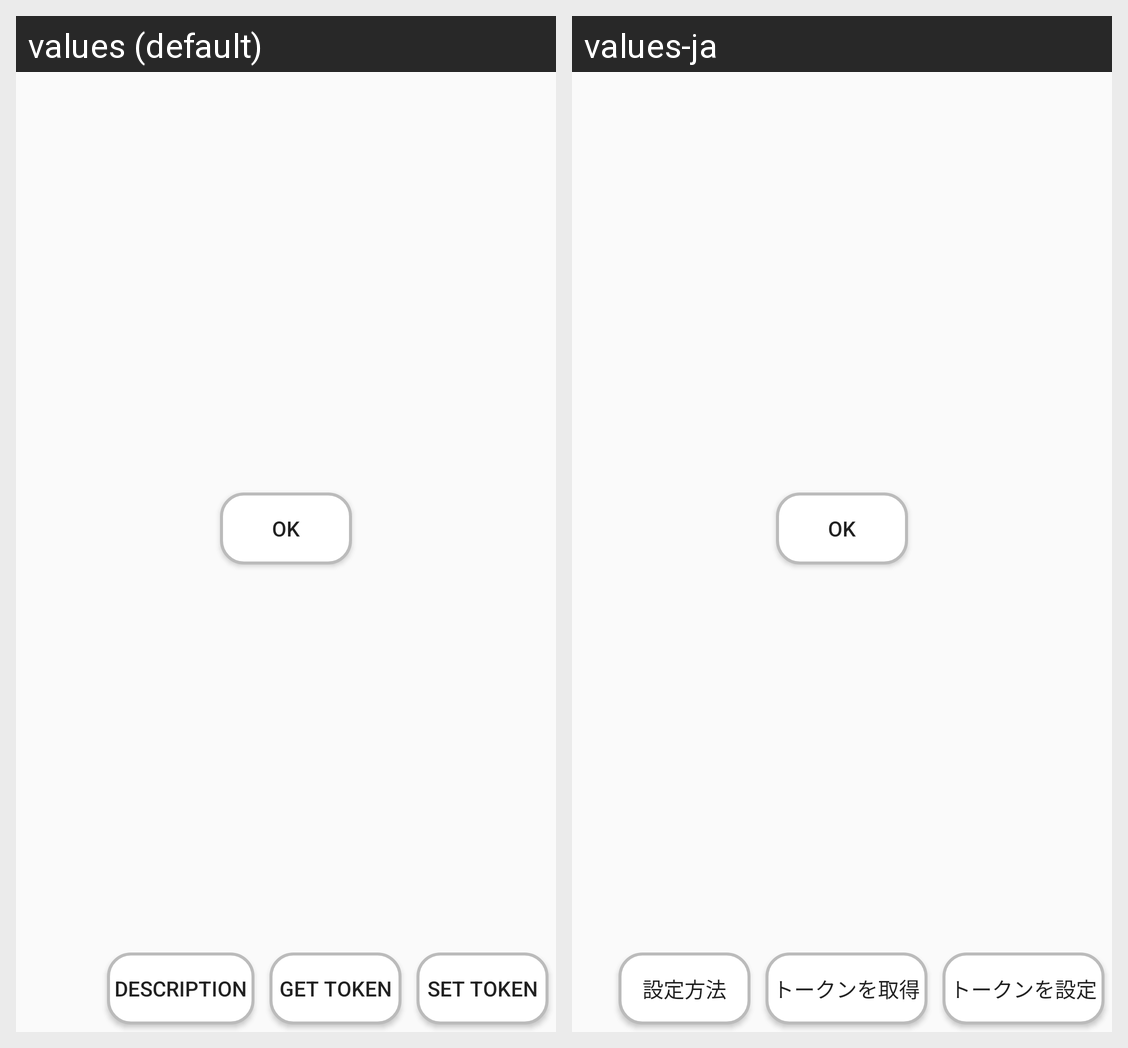

For this localized Android screen grid, give each drawn string resource with its value in every locale shown.
Android screen res/layout/activity_monitor_setting.xml rendered under 2 locales, left to right: values (default), values-ja. Device: Nexus 5 (rendered at 1080×1920; each locale shown at half size, 540×960, under a caption strip naming it); theme AppTheme.
Strings drawn on this screen, with the default value and each locale's value (text and hints the layout hard-codes, and strings that could not be matched under every locale, appear in the picture but are not listed):

ok
  values: OK
  values-ja: OK

setup_description
  values: Description
  values-ja: 設定方法

get_token
  values: get token
  values-ja: トークンを取得

set_token
  values: set token
  values-ja: トークンを設定
